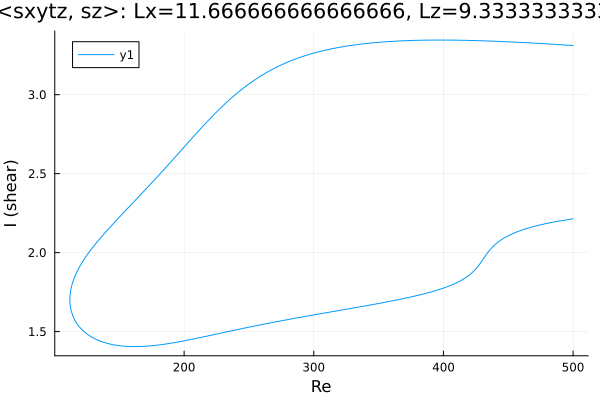

Values plotted in this chart, from the file beside it:
Re, shear
500.0, 3.311
498.7, 3.312
497.3, 3.313
495.8, 3.314
494.4, 3.314
493, 3.315
491.6, 3.316
490.2, 3.317
488.8, 3.317
487.4, 3.318
485.9, 3.319
484.5, 3.319
483.1, 3.32
481.7, 3.321
480.3, 3.322
478.9, 3.322
477.5, 3.323
476, 3.324
474.6, 3.324
473.2, 3.325
471.8, 3.326
470.4, 3.326
469, 3.327
467.6, 3.328
466.1, 3.328
464.7, 3.329
463.3, 3.329
461.9, 3.33
460.5, 3.331
459.1, 3.331
457.7, 3.332
456.2, 3.332
454.8, 3.333
453.4, 3.334
452, 3.334
450.6, 3.335
449.2, 3.335
447.8, 3.336
446.3, 3.336
444.9, 3.337
443.5, 3.337
443, 3.337
441.6, 3.338
440.2, 3.338
438.8, 3.339
437.3, 3.339
435.9, 3.34
434.5, 3.34
433.1, 3.34
431.7, 3.341
430.3, 3.341
428.9, 3.342
427.4, 3.342
426, 3.342
424.6, 3.343
423.2, 3.343
421.8, 3.343
420.4, 3.344
419, 3.344
417.5, 3.344
... 557 more rows
